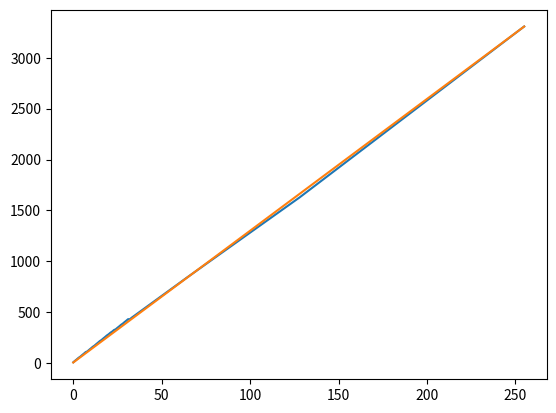
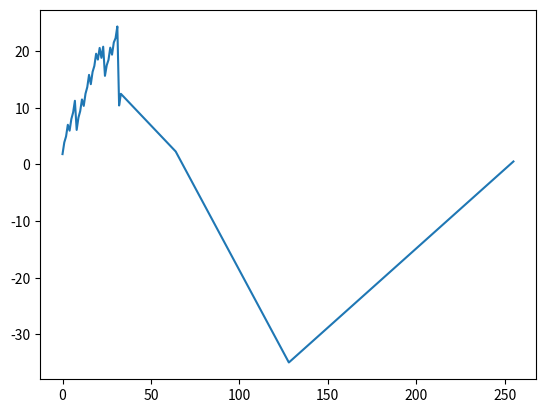

Write Python code to recreate these figures, in order.
import matplotlib.pyplot as plt

Data = {
    0:8.3,1:23.3,2:37.3,3:52.3,4:64.2,5:79.2,6:93.3,7:108.3,
    8:116.1,9:131.2,10:145.3,11:160.3,12:172.1,13:187.2,14:201.3,15:216.4,
    16:227.7,17:242.8,18:256.8,19:271.9,20:283.8,21:298.8,22:310,23:324.9,
    24:332.7,25:347.5,26:361.4,27:376.5,28:388.2,29:403.3,30:417,31:432,
    32:431,33:446,
    64:837,
    128:1628,
    255:3307
}

def expected(ADC):
    return 3300*((ADC)/255)+6.47
    # Note that this is not the textbook formula, we explained this choice in the readme.
    # In short, if we did / 256, we would have 257 ranges which can't be read by a standard SAR algorithm.
    # We solved that with 2 0.5LSB ranges on the edges and the rest being slightly larger than 1 LSB.

xData = [i for i in Data.keys()]
yData = [Data[i] for i in xData]

expectedYdata = [expected(i) for i in xData]

diffData = [Data[i] - expected(i) for i in xData]

plt.plot(xData, yData)
plt.plot(xData, expectedYdata)
plt.show()

plt.plot(xData, yData)
plt.plot(xData, expectedYdata)
plt.show()

plt.plot(xData, diffData)
plt.show()

print(diffData)
